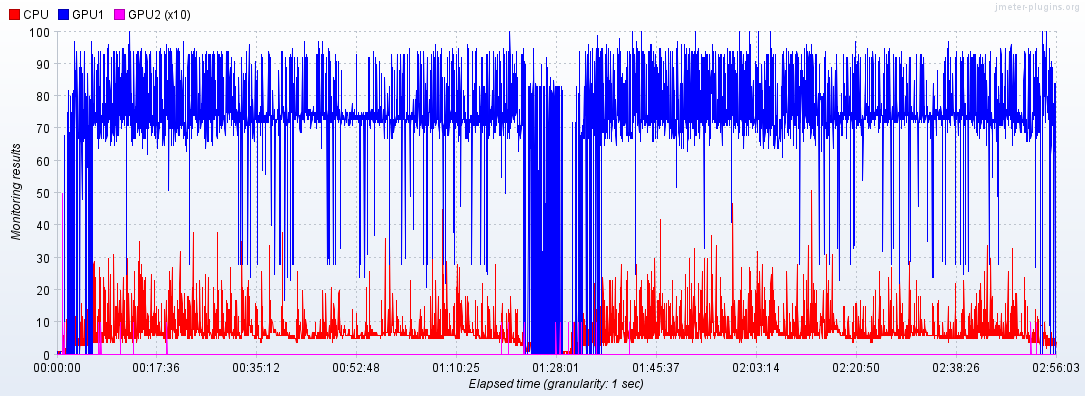

The table this chart was drawn from, first rows:
Elapsed time; CPU; GPU1; GPU2
14:06:09,0; 1.0; 0.0; 0.0
14:06:10,0; 0.0; 1.0; 
14:06:11,0; ; ; 0.0
14:06:12,0; 1.0; ; 
14:06:13,0; ; 0.0; 0.0
14:06:14,0; 1.0; ; 
14:06:15,0; ; 0.0; 0.0
14:06:16,0; 1.0; 0.0; 
14:06:17,0; ; ; 0.0
14:06:18,0; 0.0; 0.0; 
14:06:19,0; ; ; 0.0
14:06:20,0; 1.0; 0.0; 0.0
14:06:21,0; 1.0; ; 
14:06:22,0; ; 0.0; 0.0
14:06:23,0; 1.0; 0.0; 0.0
14:06:25,0; 1.0; 0.0; 0.0
14:06:26,0; 0.0; ; 
14:06:27,0; ; 0.0; 0.0
14:06:28,0; 1.0; 0.0; 
14:06:29,0; ; ; 0.0
14:06:30,0; 1.0; 0.0; 0.0
14:06:32,0; 1.0; 0.0; 0.0
14:06:33,0; 1.0; ; 
14:06:34,0; ; 0.0; 0.0
14:06:35,0; 0.0; 0.0; 
14:06:36,0; ; ; 0.0
14:06:37,0; 0.0; 0.0; 
14:06:38,0; ; ; 0.0
14:06:39,0; 0.0; 1.0; 
14:06:40,0; ; ; 0.0
14:06:41,0; 1.0; 0.0; 
14:06:42,0; ; ; 0.0
14:06:43,0; 0.0; 0.0; 
14:06:44,0; ; ; 0.0
14:06:45,0; 0.0; 0.0; 
14:06:46,0; ; ; 0.0
14:06:47,0; 1.0; 0.0; 
14:06:48,0; ; ; 0.0
14:06:49,0; 1.0; 0.0; 
14:06:50,0; ; ; 0.0
14:06:51,0; 1.0; 0.0; 0.0
14:06:53,0; 1.0; 0.0; 
14:06:54,0; ; ; 0.0
14:06:55,0; 1.0; 0.0; 
14:06:56,0; ; ; 0.0
14:06:57,0; 1.0; 0.0; 
14:06:58,0; ; ; 0.0
14:06:59,0; 1.0; 0.0; 0.0
14:07:00,0; 1.0; ; 
14:07:01,0; ; 0.0; 0.0
14:07:02,0; 1.0; 0.0; 0.0
14:07:04,0; 1.0; 0.0; 0.0
14:07:05,0; 0.0; ; 
14:07:06,0; ; 0.0; 0.0
14:07:07,0; 1.0; 2.0; 
14:07:08,0; ; ; 5.0
14:07:09,0; 2.0; ; 
14:07:10,0; ; 0.0; 0.0
14:07:11,0; 1.0; 0.0; 
14:07:12,0; ; ; 0.0
... 9,046 more rows
